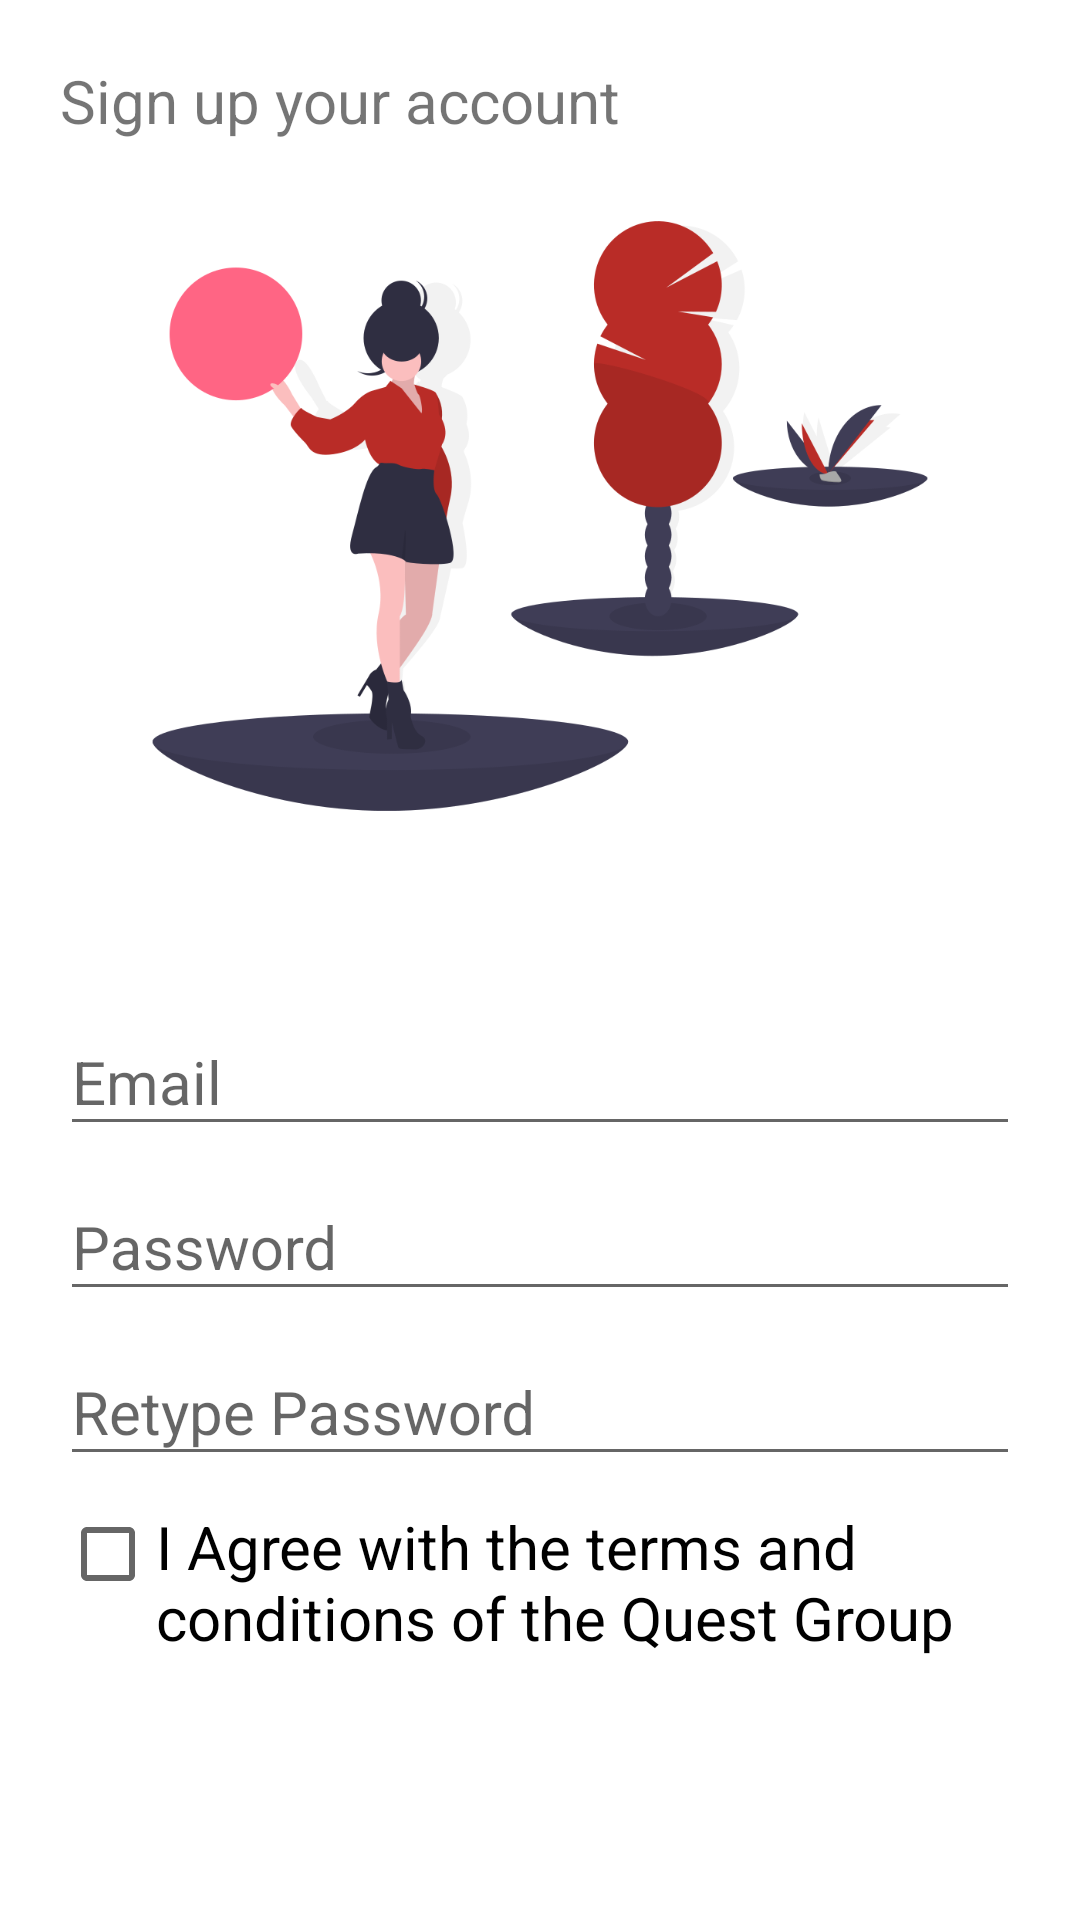

Reconstruct the res/layout file that produces this screen, plus the resources it refers to.
<!-- AndroidManifest.xml: application theme AppTheme -->
<!-- res/layout/activity_register_activtity.xml -->
<?xml version="1.0" encoding="utf-8"?>
<LinearLayout xmlns:android="http://schemas.android.com/apk/res/android"
    xmlns:app="http://schemas.android.com/apk/res-auto"
    xmlns:tools="http://schemas.android.com/tools"
    android:layout_width="match_parent"
    android:layout_height="match_parent"
    tools:context=".RegisterActivtity"
    android:orientation="vertical"
    android:background="@color/colorPrimary"
    android:padding="20dp">

    <TextView
        android:layout_width="wrap_content"
        android:layout_height="wrap_content"
        android:text="@string/title_register"
        android:textSize="20sp"/>

    <ImageView
        android:layout_width="match_parent"
        android:layout_height="250dp"
        android:src="@drawable/register_pic"/>

    <LinearLayout
        android:layout_width="match_parent"
        android:layout_height="wrap_content"
        android:layout_marginTop="30dp"
        android:layout_marginBottom="30dp"
        android:orientation="vertical">

        <com.google.android.material.textfield.TextInputLayout
            android:layout_width="match_parent"
            android:layout_height="wrap_content"
            android:hint="@string/email_hint">

            <com.google.android.material.textfield.TextInputEditText
                android:id="@+id/emailField"
                android:layout_width="match_parent"
                android:layout_height="wrap_content"
                android:textSize="20sp"/>
        </com.google.android.material.textfield.TextInputLayout>

        <com.google.android.material.textfield.TextInputLayout
            android:layout_width="match_parent"
            android:layout_height="wrap_content"
            android:hint="@string/password_hint">

            <com.google.android.material.textfield.TextInputEditText
                android:id="@+id/passwordField"
                android:layout_width="match_parent"
                android:layout_height="wrap_content"
                android:inputType="textPassword"
                android:textSize="20sp"/>
        </com.google.android.material.textfield.TextInputLayout>

        <com.google.android.material.textfield.TextInputLayout
            android:layout_width="match_parent"
            android:layout_height="wrap_content"
            android:hint="@string/repassword_hint">

            <com.google.android.material.textfield.TextInputEditText
                android:id="@+id/re-passwordField"
                android:layout_width="match_parent"
                android:layout_height="wrap_content"
                android:inputType="textPassword"
                android:textSize="20sp"/>
        </com.google.android.material.textfield.TextInputLayout>

        <CheckBox
            android:id="@+id/agreeCheckBox"
            android:layout_width="match_parent"
            android:layout_height="match_parent"
            android:text="@string/agreement"
            android:layout_marginBottom="8dp"
            android:textSize="20sp"
            android:gravity="start"
            android:layout_marginTop="10dp"/>

        <Button
            android:id="@+id/registerButton"
            android:layout_width="match_parent"
            android:layout_height="wrap_content"
            android:backgroundTint="@color/colorPrimaryDark"
            android:text="@string/register"
            android:textColor="@color/colorPrimary"
            android:layout_marginTop="20dp"
            android:layout_marginBottom="20dp"
            android:textSize="20sp"
            android:padding="15dp"/>
    </LinearLayout>

</LinearLayout>
<!-- resources referenced by this layout -->
<resources>
  <color name="colorPrimary">#ffffff</color>
  <color name="colorPrimaryDark">#000000</color>
  <!-- drawable register_pic: png bitmap (drawable, 53364 bytes) -->
  <string name="agreement">I Agree with the terms and conditions of the Quest Group</string>
  <string name="email_hint">Email</string>
  <string name="password_hint">Password</string>
  <string name="register">Register</string>
  <string name="repassword_hint">Retype Password</string>
  <string name="title_register">Sign up your account</string>
  <style name="AppTheme" parent="Theme.AppCompat.Light.NoActionBar">
          
          <item name="colorPrimary">@color/colorPrimary</item>
          <item name="colorPrimaryDark">@color/colorPrimaryDark</item>
          <item name="colorAccent">@color/colorAccent</item>
      </style>
  <color name="colorAccent">#b92c27</color>
</resources>
